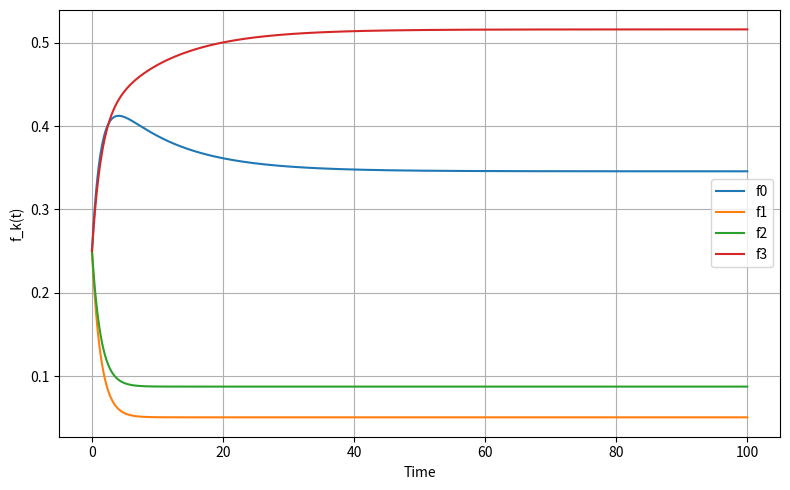

The script that saved this image:
import matplotlib.pyplot as plt
from scipy.optimize import fsolve
import numpy.linalg as LA
import numpy as np

R, S, T, P = 6, 5, 12, 3 #HD
# R, S, T, P = 6, 3, 12, 5 #PD
omega_I = 0.1
omega_G = 15
Lambda = 0.1

def pi_C(x):
    return x*R + (1-x)*S

def pi_D(x):
    return x*T + (1-x)*P

def G(x):
    return x*pi_C(x) + (1-x)*pi_D(x)

W1 = np.exp(omega_I * (R+2*S)/3) + 2*np.exp(omega_I * (T+2*P)/3)
W2 = 2*np.exp(omega_I * (2*R+S)/3) + np.exp(omega_I * (2*T+P)/3)
def dfdt(f):
    f0, f1, f2, f3 = f

    D = (
        f0*np.exp(omega_G*P)
        + f1*np.exp(omega_G*(R+2*S+2*T+4*P)/9)
        + f2*np.exp(omega_G*(4*R+2*S+2*T+P)/9)
        + f3*np.exp(omega_G*R)
    )

    df0 = (
        f1 * (2*np.exp(omega_I*pi_D(1/3)) / W1)
        + Lambda * f0 * (np.exp(omega_G*P)/D - 1)
    )
    df1 = (
        -f1*(2*np.exp(omega_I*(T+2*P)/3)/W1)
        -f1*(2*np.exp(omega_I*(R+2*S)/3)/W1)
        + f2*(2*np.exp(omega_I*(2*T+P)/3)/W2)
        + Lambda*f1*(np.exp(omega_G*(R+2*S+2*T+4*P)/9)/D - 1)
    )

    df2 = (
        -f2*(2*np.exp(omega_I*(2*T+P)/3)/W2)
        -f2*(2*np.exp(omega_I*(2*R+S)/3)/W2)
        + f1*(2*np.exp(omega_I*(R+2*S)/3)/W1)
        + Lambda*f2*(np.exp(omega_G*(4*R+2*S+2*T+P)/9)/D - 1)
    )

    # df3
    df3 = (
        f2*(2*np.exp(omega_I*(2*R+S)/3)/W2)
        + Lambda*f3*(np.exp(omega_G*R)/D - 1)
    )

    return np.array([df0, df1, df2, df3])

def rk4_step(f, dt):
    k1 = dfdt(f)
    k2 = dfdt(f + dt*k1/2)
    k3 = dfdt(f + dt*k2/2)
    k4 = dfdt(f + dt*k3)
    f_new = f + dt*(k1 + 2*k2 + 2*k3 + k4)/6
    return f_new / np.sum(f_new)


Tmax = 100
dt = 0.001
steps = int(Tmax/dt)
f = np.array([0.25, 0.25, 0.25, 0.25])
history = np.zeros((steps, 4))
time = np.linspace(0, Tmax, steps)

for i in range(steps):
    history[i] = f
    f = rk4_step(f, dt)


plt.figure(figsize=(8,5))
plt.plot(time, history[:,0], label="f0")
plt.plot(time, history[:,1], label="f1")
plt.plot(time, history[:,2], label="f2")
plt.plot(time, history[:,3], label="f3")
plt.xlabel("Time")
plt.ylabel("f_k(t)")
plt.legend()
plt.grid(True)
plt.tight_layout()
plt.show()


#eq points
def equilibrium_equations(f):
    f0, f1, f2, f3 = f
    S = f0 + f1 + f2 + f3
    if S == 0:
        return np.array([1,1,1,1]) 
    f = f / S
    return dfdt(f)
f_guess = np.array([0.25, 0.25, 0.25, 0.25])
eq_f, info, ier, msg = fsolve(equilibrium_equations, f_guess, full_output=True)
eq_f = eq_f / np.sum(eq_f)
print("Equilibrium point:")
print(eq_f, "\n")

#stability
def jacobian(f, eps=1e-6):
    n = len(f)
    J = np.zeros((n,n))
    F0 = dfdt(f)
    
    for j in range(n):
        f_perturb = f.copy()
        f_perturb[j] += eps
        f_perturb /= np.sum(f_perturb)
        F1 = dfdt(f_perturb)
        J[:, j] = (F1 - F0) / eps

    return J
J_eq = jacobian(eq_f)
# print("Jacobian at equilibrium:")
# print(J_eq, "\n")
eigvals, eigvecs = LA.eig(J_eq)
print("Eigenvalues of Jacobian:")
print(eigvals, "\n")

if np.all(np.real(eigvals) < 0):
    print("=> Equilibrium is STABLE.")
elif np.any(np.real(eigvals) > 0):
    print("=> Equilibrium is UNSTABLE.")
else:
    print("=> Equilibrium is NON-HYPERBOLIC (zero real parts).")


f0, f1, f2, f3 = eq_f 
D_eq = (
      f0 * np.exp(omega_G * P)
    + f1 * np.exp(omega_G * (R + 2*S + 2*T + 4*P) / 9)
    + f2 * np.exp(omega_G * (4*R + 2*S + 2*T + P) / 9)
    + f3 * np.exp(omega_G * R)
)
print(D_eq)
print(np.exp(omega_G * R))
print(np.exp(omega_G * P))

